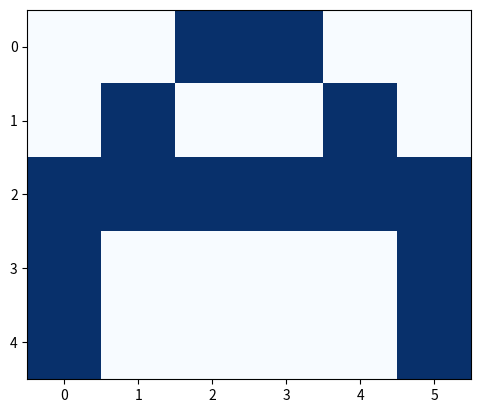

Write the Python code that produced this figure.
import numpy as np
import matplotlib.pyplot as plt


a = [0, 0, 1, 1, 0, 0,
     0, 1, 0, 0, 1, 0,
     1, 1, 1, 1, 1, 1,
     1, 0, 0, 0, 0, 1,
     1, 0, 0, 0, 0, 1]


b = [0, 1, 1, 1, 1, 0,
     0, 1, 0, 0, 1, 0,
     0, 1, 1, 1, 1, 0,
     0, 1, 0, 0, 1, 0,
     0, 1, 1, 1, 1, 0]


c = [0, 1, 1, 1, 1, 0,
     0, 1, 0, 0, 0, 0,
     0, 1, 0, 0, 0, 0,
     0, 1, 0, 0, 0, 0,
     0, 1, 1, 1, 1, 0]

y = [[1, 0, 0],
     [0, 1, 0],
     [0, 0, 1]]

plt.imshow(np.array(a).reshape(5, 6), cmap='Blues')
plt.show()

output= np.dot(a,b)

